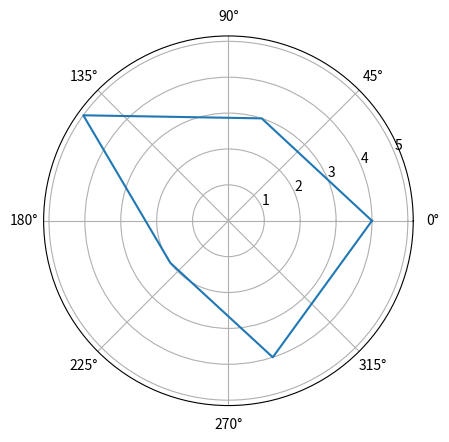

Write Python code to recreate this figure.
"""Summary of matplotlib basics.

[redacted] """


import numpy as np  # Numpy kütüphanesini import ediyoruz
import matplotlib.pyplot as plt  # Matplotlib kütüphanesini import ediyoruz

# Kategoriler için isimler tanımlıyoruz
categories = ['A', 'B', 'C', 'D', 'E']

# Her bir kategori için değerler tanımlıyoruz
values = [4, 3, 5, 2, 4]

# Kategoriler kadar açılar oluşturarak polar koordinatlarda kullanılacak açıları hesaplıyoruz
angles = np.linspace(0, 2 * np.pi, len(categories), endpoint=False)

# İlk ve son değerlerin aynı noktada birleşmesini sağlamak için values dizisini döngüye ekliyoruz
values = np.concatenate((values, [values[0]]))

# İlk ve son açıların aynı noktada birleşmesini sağlamak için angles dizisini döngüye ekliyoruz
angles = np.concatenate((angles, [angles[0]]))

# Polar koordinat sisteminde açıları ve değerleri kullanarak bir grafik çiziyoruz
plt.polar(angles, values)

# Grafiği gösteriyoruz
plt.show()

